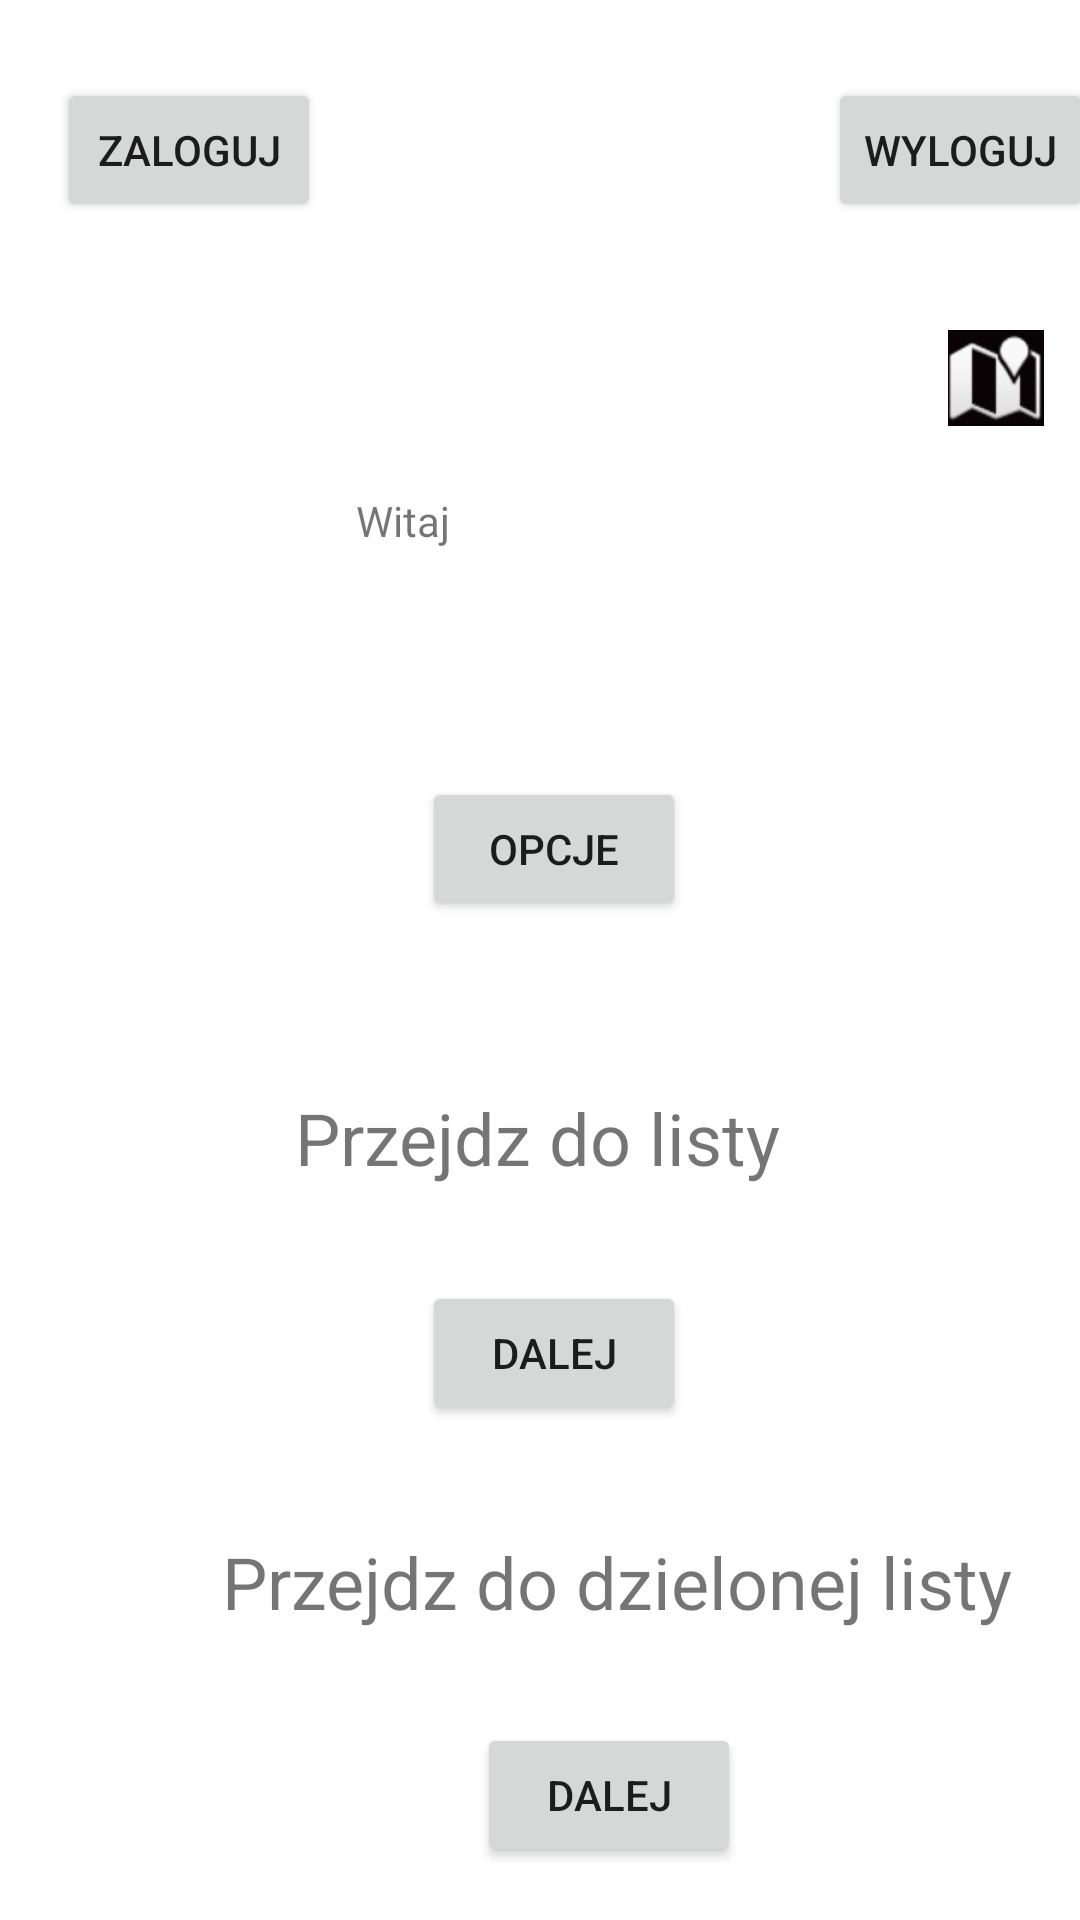

Layout XML and referenced resources for this Android screen:
<!-- AndroidManifest.xml: application theme Theme.Lista -->
<!-- res/layout/activity_main.xml -->
<?xml version="1.0" encoding="utf-8"?>
<androidx.constraintlayout.widget.ConstraintLayout xmlns:android="http://schemas.android.com/apk/res/android"
    xmlns:app="http://schemas.android.com/apk/res-auto"
    xmlns:tools="http://schemas.android.com/tools"
    android:layout_width="match_parent"
    android:layout_height="match_parent"
    tools:context=".MainActivity">

    <Button
        android:id="@+id/b1"
        android:layout_width="wrap_content"
        android:layout_height="wrap_content"
        android:layout_marginStart="159dp"
        android:layout_marginTop="76dp"
        android:layout_marginEnd="159dp"
        android:text="@string/opcje"
        app:layout_constraintEnd_toEndOf="parent"
        app:layout_constraintHorizontal_bias="0.4"
        app:layout_constraintStart_toStartOf="parent"
        app:layout_constraintTop_toBottomOf="@+id/t1" />

    <TextView
        android:id="@+id/t1"
        android:layout_width="wrap_content"
        android:layout_height="wrap_content"
        android:layout_marginStart="100dp"
        android:layout_marginTop="164dp"
        android:layout_marginEnd="182dp"
        android:text="@string/witaj"
        android:textSize="14sp"
        app:layout_constraintEnd_toEndOf="parent"
        app:layout_constraintHorizontal_bias="0.4"
        app:layout_constraintStart_toStartOf="parent"
        app:layout_constraintTop_toTopOf="parent" />

    <Button
        android:id="@+id/b2"
        android:layout_width="wrap_content"
        android:layout_height="wrap_content"
        android:layout_marginStart="159dp"
        android:layout_marginTop="120dp"
        android:layout_marginEnd="159dp"
        android:text="@string/dalej"
        app:layout_constraintEnd_toEndOf="parent"
        app:layout_constraintHorizontal_bias="0.4"
        app:layout_constraintStart_toStartOf="parent"
        app:layout_constraintTop_toBottomOf="@+id/b1" />

    <TextView
        android:id="@+id/t3"
        android:layout_width="wrap_content"
        android:layout_height="wrap_content"
        android:layout_marginStart="158dp"
        android:layout_marginTop="56dp"
        android:layout_marginEnd="158dp"
        android:text="@string/przejdz_do_listy"
        android:textSize="24sp"
        app:layout_constraintEnd_toEndOf="parent"
        app:layout_constraintHorizontal_bias="0.507"
        app:layout_constraintStart_toStartOf="parent"
        app:layout_constraintTop_toBottomOf="@+id/b1" />

    <Button
        android:id="@+id/logout"
        android:layout_width="wrap_content"
        android:layout_height="wrap_content"
        android:layout_marginStart="276dp"
        android:layout_marginTop="26dp"
        android:text="@string/wyloguj"
        app:layout_constraintStart_toStartOf="parent"
        app:layout_constraintTop_toTopOf="parent" />

    <TextView
        android:id="@+id/t4"
        android:layout_width="wrap_content"
        android:layout_height="wrap_content"
        android:layout_marginStart="74dp"
        android:layout_marginTop="36dp"
        android:text="@string/przejdz_do_dzielonej_listy"
        android:textSize="24sp"
        app:layout_constraintStart_toStartOf="parent"
        app:layout_constraintTop_toBottomOf="@+id/b2" />

    <Button
        android:id="@+id/b3"
        android:layout_width="wrap_content"
        android:layout_height="wrap_content"
        android:layout_marginStart="159dp"
        android:layout_marginTop="31dp"
        android:text="@string/dalejshared"
        app:layout_constraintStart_toStartOf="parent"
        app:layout_constraintTop_toBottomOf="@+id/t4" />

    <Button
        android:id="@+id/login2"
        android:layout_width="wrap_content"
        android:layout_height="wrap_content"
        android:layout_marginStart="19dp"
        android:layout_marginTop="26dp"
        android:text="@string/zaloguj"
        app:layout_constraintStart_toStartOf="parent"
        app:layout_constraintTop_toTopOf="parent" />

    <TextView
        android:id="@+id/t5"
        android:layout_width="wrap_content"
        android:layout_height="wrap_content"
        android:layout_marginStart="56dp"
        android:layout_marginTop="24dp"
        android:text="@string/aby_modyfikowac_liste_zaloguj_sie"
        android:textSize="18sp"
        app:layout_constraintStart_toStartOf="parent"
        app:layout_constraintTop_toBottomOf="@+id/b3" />

    <ImageButton
        android:id="@+id/imageButton"
        android:layout_width="wrap_content"
        android:layout_height="wrap_content"
        android:layout_marginStart="316dp"
        android:layout_marginTop="36dp"
        android:background="#090305"
        android:contentDescription="@string/map"
        app:layout_constraintStart_toStartOf="parent"
        app:layout_constraintTop_toBottomOf="@+id/logout"
        app:srcCompat="@android:drawable/ic_dialog_map" />

</androidx.constraintlayout.widget.ConstraintLayout>
<!-- resources referenced by this layout -->
<resources>
  <string name="aby_modyfikowac_liste_zaloguj_sie">Aby modyfikować listę, zaloguj się</string>
  <string name="dalej">dalej</string>
  <string name="dalejshared">Dalej</string>
  <string name="map">map</string>
  <string name="opcje">Opcje</string>
  <string name="przejdz_do_dzielonej_listy">Przejdz do dzielonej listy</string>
  <string name="przejdz_do_listy">Przejdz do listy</string>
  <string name="witaj">Witaj</string>
  <string name="wyloguj">Wyloguj</string>
  <string name="zaloguj">Zaloguj</string>
  <style name="Theme.Lista" parent="Theme.MaterialComponents.DayNight.DarkActionBar">
          
          <item name="colorPrimary">@color/purple_500</item>
          <item name="colorPrimaryVariant">@color/purple_700</item>
          <item name="colorOnPrimary">@color/white</item>
          
          <item name="colorSecondary">@color/teal_200</item>
          <item name="colorSecondaryVariant">@color/teal_700</item>
          <item name="colorOnSecondary">@color/black</item>
          
          <item name="android:statusBarColor" tools:targetApi="l">?attr/colorPrimaryVariant</item>
          
      </style>
  <!-- not gathered from this repository: default colours our renderer supplied (Android Studio template values) -->
  <color name="purple_500">#FF6200EE</color>
  <color name="purple_700">#FF3700B3</color>
  <color name="teal_200">#FF03DAC5</color>
  <color name="teal_700">#FF018786</color>
  <color name="black">#FF000000</color>
  <color name="white">#FFFFFFFF</color>
</resources>
